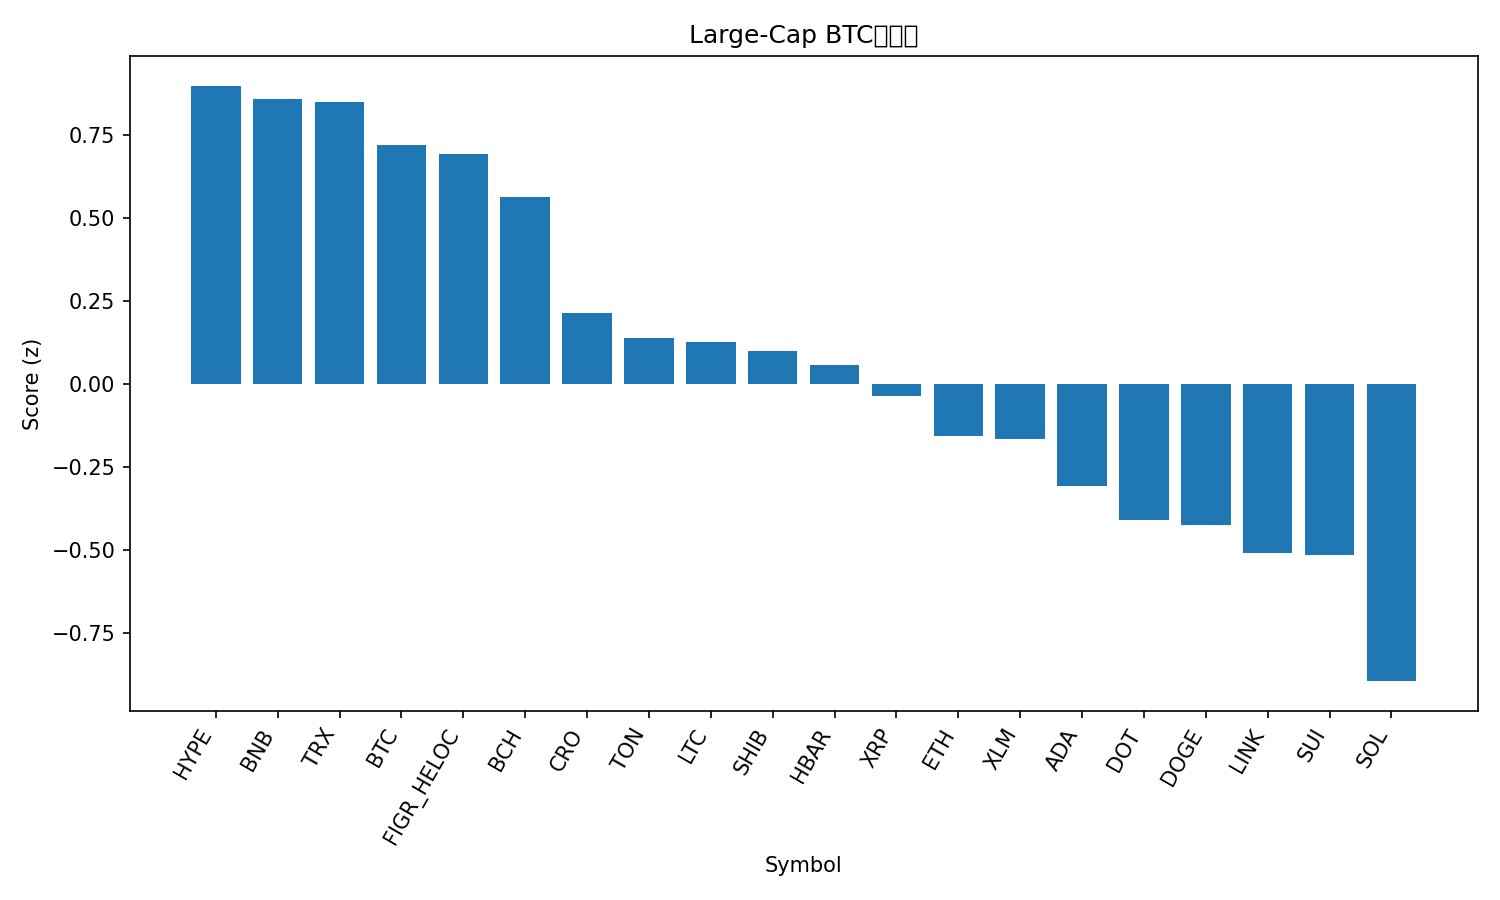

Source data for this figure (header and first rows):
rank, name, symbol, price_btc, price_usd, pct_1h_btc, pct_24h_btc, pct_7d_btc, market_cap_rank, market_cap_usd, volume_usd, score
1, Hyperliquid, HYPE, 0.000375, 41.8, 1.439, -5.619, -23.56, 21, 11278496081, 1014886226, 0.8978
2, BNB, BNB, 0.008917, 996, 0.07628, -0.04849, 5.493, 5, 138628241101, 2331752440, 0.8585
3, TRON, TRX, 3.01e-06, 0.3359, 0.04402, 0.8311, 1.821, 10, 31792602592, 763398042, 0.8497
4, Bitcoin, BTC, 1.0, 111689, 0.0, 0.0, 0.0, 1, 2224304743807, 58389902620, 0.7202
5, Figure Heloc, FIGR_HELOC, 8.95e-06, 0.9999, -0.2779, 2.016, 2.797, 18, 12629116410, 148548768, 0.6938
6, Bitcoin Cash, BCH, 0.004955, 553.4, 0.01069, 0.661, -8.745, 22, 11022213484, 324179716, 0.5634
7, Cronos, CRO, 1.67e-06, 0.1867, 0.6583, -5.678, -19.03, 33, 6492565312, 57914107, 0.2138
8, Toncoin, TON, 2.476e-05, 2.76, -0.2507, -0.8958, -7.748, 30, 7036047735, 123761872, 0.1373
9, Litecoin, LTC, 0.0009365, 104.6, -0.3548, -0.6139, -5.142, 28, 7978060440, 498678859, 0.1258
10, Shiba Inu, SHIB, 1.06695e-10, 1.192e-05, -0.2665, -1.324, -6.388, 31, 7017564125, 186707165, 0.09982
11, Hedera, HBAR, 1.93e-06, 0.2151, -0.1247, -2.549, -7.968, 25, 9114515174, 277122702, 0.05792
12, XRP, XRP, 2.537e-05, 2.83, -0.3662, -2.127, -4.229, 4, 169287546965, 7705058913, -0.03688
13, Ethereum, ETH, 0.03584, 4003, -0.3985, -2.454, -8.361, 2, 483287744991, 48948875772, -0.157
14, Stellar, XLM, 3.23e-06, 0.361, -0.4428, -2.279, -5.172, 19, 11504723113, 265055124, -0.1639
15, Cardano, ADA, 7.08e-06, 0.791, -0.4949, -2.148, -10.08, 11, 28880163531, 1723470386, -0.3052
16, Polkadot, DOT, 3.522e-05, 3.93, -0.6843, -1.607, -9.146, 35, 5981701427, 319274876, -0.4095
17, Dogecoin, DOGE, 2.07e-06, 0.2314, -0.2953, -4.227, -13.21, 8, 34897170265, 3441688109, -0.4245
18, Chainlink, LINK, 0.0001868, 20.87, -0.6291, -2.69, -10.2, 15, 14139501788, 884469262, -0.5078
19, Sui, SUI, 2.877e-05, 3.21, -0.4014, -3.949, -13.88, 20, 11449632432, 1611666977, -0.5137
20, Solana, SOL, 0.001805, 201.6, -0.7459, -4.255, -14.49, 6, 109384825366, 9297393062, -0.8938
21, Avalanche, AVAX, 0.000269, 30.05, -1.017, -11.76, -4.618, 17, 12710662239, 1500527897, -1.866
